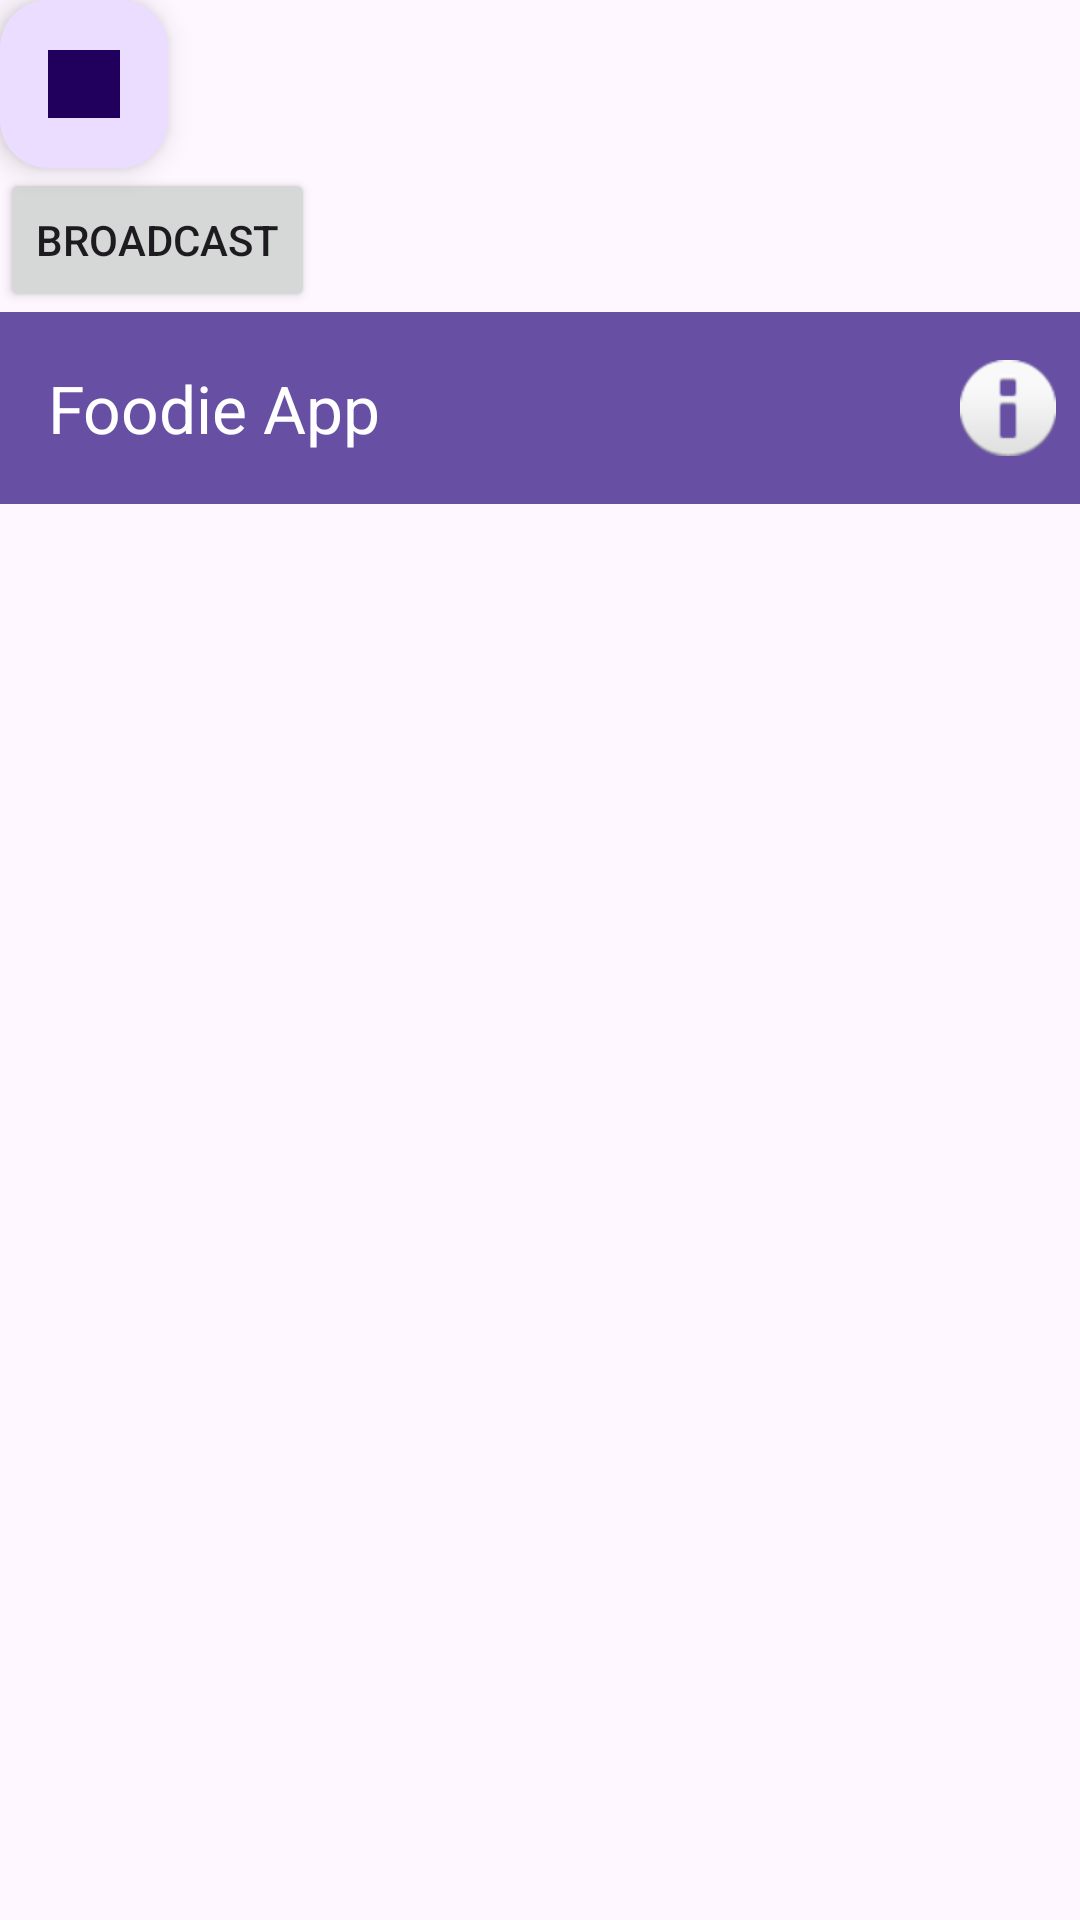

This screen was rendered from an Android layout file. Write that file and the resources it references.
<!-- AndroidManifest.xml: application theme Theme.MP6 -->
<!-- res/layout/activity_main.xml -->
<?xml version="1.0" encoding="utf-8"?>
<LinearLayout xmlns:android="http://schemas.android.com/apk/res/android"
    xmlns:app="http://schemas.android.com/apk/res-auto"
    xmlns:tools="http://schemas.android.com/tools"
    android:layout_width="match_parent"
    android:layout_height="match_parent"
    tools:context=".MainActivity"
    android:orientation="vertical"
    >


    <com.google.android.material.floatingactionbutton.FloatingActionButton
        android:id="@+id/fab_add"
        android:layout_width="wrap_content"
        android:layout_height="wrap_content"
        android:layout_alignParentEnd="true"
        android:layout_alignParentBottom="true"
        android:contentDescription="@string/fab_add_content_description"
        android:src="@drawable/plus" />

    <Button
        android:id="@+id/broadcastButton"
        android:layout_width="wrap_content"
        android:layout_height="wrap_content"
        android:onClick="broadcastIntent"
        android:text="Broadcast"

        />

    <com.google.android.material.appbar.AppBarLayout
        android:id="@+id/appBarLayout"
        android:layout_width="match_parent"
        android:layout_height="wrap_content"
        app:layout_constraintTop_toTopOf="parent">

        <androidx.appcompat.widget.Toolbar
            android:id="@+id/toolbar"
            android:layout_width="match_parent"
            android:layout_height="?attr/actionBarSize"
            android:background="?attr/colorPrimary"
            app:title="Foodie App"
            app:titleTextColor="@android:color/white"
            app:menu="@menu/menu_main" />

    </com.google.android.material.appbar.AppBarLayout>

    <androidx.recyclerview.widget.RecyclerView
        android:layout_width="match_parent"
        android:layout_height="match_parent"
        android:id="@+id/recyclerView_id"
        android:clipChildren="false"
        android:clipToPadding="true"
        android:scrollbars="vertical"
        >


    </androidx.recyclerview.widget.RecyclerView>
</LinearLayout>
<!-- resources referenced by this layout -->
<resources>
  <!-- drawable plus: png bitmap (drawable, 34277 bytes) -->
  <string name="fab_add_content_description">Add Item</string>
  <style name="Theme.MP6" parent="Base.Theme.MP6" />
  <style name="Base.Theme.MP6" parent="Theme.Material3.DayNight.NoActionBar">
          
          
      </style>
</resources>
